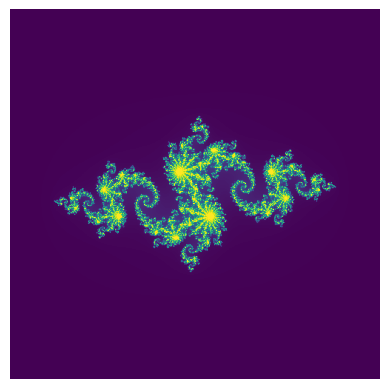

Generate this figure with matplotlib:

import numpy as np
import matplotlib.pyplot as plt

def compute_julia(width, height, c, max_iter):
    x, y = np.meshgrid(np.linspace(-2, 2, width), np.linspace(-2, 2, height))
    z = x + 1j * y
    julia = np.zeros(z.shape, dtype=int)
    
    for i in range(max_iter):
        mask = (np.abs(z) < 2) & ((x >= -2.01) | (y <= 2.01))  # boundary handling
        z[mask] = z[mask]**2 + c
        julia[mask] = i
    
    return julia

def plot_julia(julia, cmap='viridis'):
    plt.imshow(julia, cmap=cmap)
    plt.axis('off')
    plt.show()

if __name__ == '__main__':
    width, height = 500, 500
    c = complex(-0.8, 0.156)
    max_iter = 255
    
    julia = compute_julia(width, height, c, max_iter)
    plot_julia(julia)
